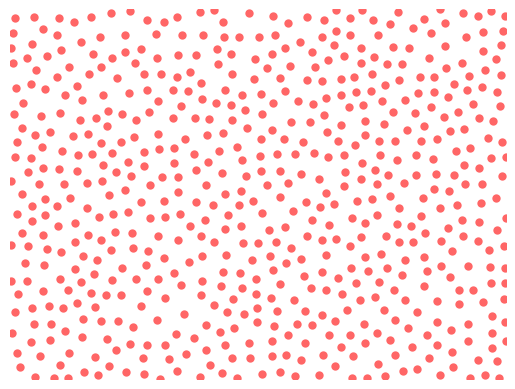

Write Python code to recreate this figure.
import numpy as np
import matplotlib.pyplot as plt

# Choose up to k points around each reference point as candidates for a new
# sample point
k = 30

# Minimum distance between samples
r = 1.7

width, height = 60, 45

# Cell side length
a = r/np.sqrt(2)
# Number of cells in the x- and y-directions of the grid
nx, ny = int(width / a) + 1, int(height / a) + 1

# A list of coordinates in the grid of cells
coords_list = [(ix, iy) for ix in range(nx) for iy in range(ny)]
# Initilalize the dictionary of cells: each key is a cell's coordinates, the
# corresponding value is the index of that cell's point's coordinates in the
# samples list (or None if the cell is empty).
cells = {coords: None for coords in coords_list}

def get_cell_coords(pt):
    """Get the coordinates of the cell that pt = (x,y) falls in."""

    return int(pt[0] // a), int(pt[1] // a)

def get_neighbours(coords):
    """Return the indexes of points in cells neighbouring cell at coords.

    For the cell at coords = (x,y), return the indexes of points in the cells
    with neighbouring coordinates illustrated below: ie those cells that could 
    contain points closer than r.

                                     ooo
                                    ooooo
                                    ooXoo
                                    ooooo
                                     ooo

    """

    dxdy = [(-1,-2),(0,-2),(1,-2),(-2,-1),(-1,-1),(0,-1),(1,-1),(2,-1),
            (-2,0),(-1,0),(1,0),(2,0),(-2,1),(-1,1),(0,1),(1,1),(2,1),
            (-1,2),(0,2),(1,2),(0,0)]
    neighbours = []
    for dx, dy in dxdy:
        neighbour_coords = coords[0] + dx, coords[1] + dy
        if not (0 <= neighbour_coords[0] < nx and
                0 <= neighbour_coords[1] < ny):
            # We're off the grid: no neighbours here.
            continue
        neighbour_cell = cells[neighbour_coords]
        if neighbour_cell is not None:
            # This cell is occupied: store this index of the contained point.
            neighbours.append(neighbour_cell)
    return neighbours

def point_valid(pt):
    """Is pt a valid point to emit as a sample?

    It must be no closer than r from any other point: check the cells in its
    immediate neighbourhood.

    """

    cell_coords = get_cell_coords(pt)
    for idx in get_neighbours(cell_coords):
        nearby_pt = samples[idx]
        # Squared distance between or candidate point, pt, and this nearby_pt.
        distance2 = (nearby_pt[0]-pt[0])**2 + (nearby_pt[1]-pt[1])**2
        if distance2 < r**2:
            # The points are too close, so pt is not a candidate.
            return False
    # All points tested: if we're here, pt is valid
    return True

def get_point(k, refpt):
    """Try to find a candidate point relative to refpt to emit in the sample.

    We draw up to k points from the annulus of inner radius r, outer radius 2r
    around the reference point, refpt. If none of them are suitable (because
    they're too close to existing points in the sample), return False.
    Otherwise, return the pt.

    """
    i = 0
    while i < k:
        rho, theta = np.random.uniform(r, 2*r), np.random.uniform(0, 2*np.pi)
        pt = refpt[0] + rho*np.cos(theta), refpt[1] + rho*np.sin(theta)
        if not (0 <= pt[0] < width and 0 <= pt[1] < height):
            # This point falls outside the domain, so try again.
            continue
        if point_valid(pt):
            return pt
        i += 1
    # We failed to find a suitable point in the vicinity of refpt.
    return False

# Pick a random point to start with.
pt = (np.random.uniform(0, width), np.random.uniform(0, height))
samples = [pt]
# Our first sample is indexed at 0 in the samples list...
cells[get_cell_coords(pt)] = 0
# ... and it is active, in the sense that we're going to look for more points
# in its neighbourhood.
active = [0]

nsamples = 1
# As long as there are points in the active list, keep trying to find samples.
while active:
    # choose a random "reference" point from the active list.
    idx = np.random.choice(active)
    refpt = samples[idx]
    # Try to pick a new point relative to the reference point.
    pt = get_point(k, refpt)
    if pt:
        # Point pt is valid: add it to the samples list and mark it as active
        samples.append(pt)
        nsamples += 1
        active.append(len(samples)-1)
        cells[get_cell_coords(pt)] = len(samples) - 1
    else:
        # We had to give up looking for valid points near refpt, so remove it
        # from the list of "active" points.
        active.remove(idx)

plt.scatter(*zip(*samples), color='r', alpha=0.6, lw=0)
plt.xlim(0, width)
plt.ylim(0, height)
plt.axis('off')
plt.show()